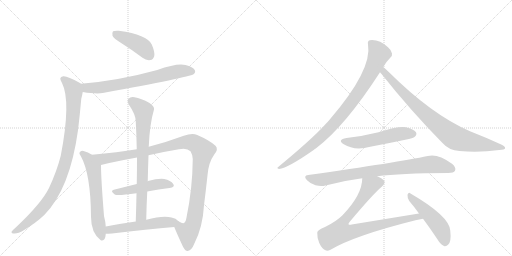
t = 0.00 s
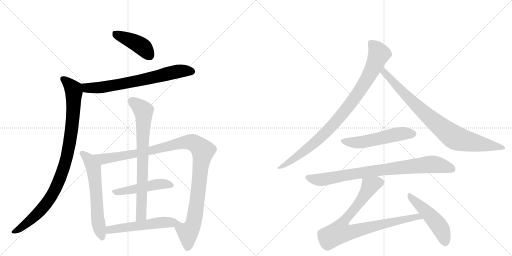
t = 2.34 s
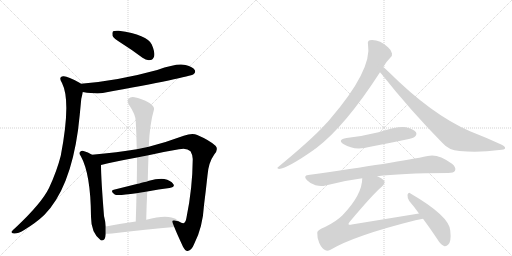
t = 4.69 s
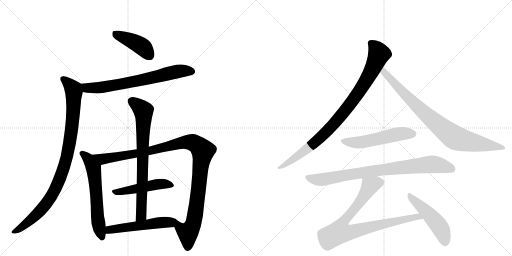
t = 7.03 s
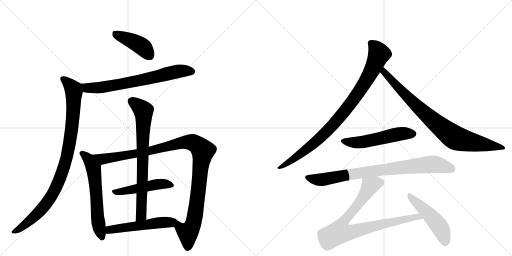
t = 9.38 s
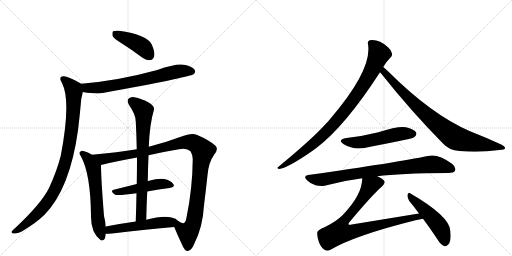
t = 11.72 s

The animated SVG that drew these frames (rendered in a browser with its animation timeline set to each time). Animation: 14 CSS @keyframes rules; one cycle of 11.72 s.

<svg version="1.1" viewBox="0 0 2048 1024" xmlns="http://www.w3.org/2000/svg">
  <g stroke="lightgray" stroke-dasharray="1,1" stroke-width="1" transform="scale(4, 4)">
    <line x1="0" y1="0" x2="256" y2="256"></line>
    <line x1="256" y1="0" x2="0" y2="256"></line>
    <line x1="128" y1="0" x2="128" y2="256"></line>
    <line x1="0" y1="128" x2="256" y2="128"></line>
    <line x1="256" y1="0" x2="512" y2="256"></line>
    <line x1="512" y1="0" x2="256" y2="256"></line>
    <line x1="384" y1="0" x2="384" y2="256"></line>
    <line x1="256" y1="128" x2="512" y2="128"></line>
  </g>
<g transform="scale(1, -1) translate(0, -850)">
   <style type="text/css">
    @keyframes keyframes0 {
      from {
       stroke: black;
       stroke-dashoffset: 425;
       stroke-width: 128;
       }
       58% {
       animation-timing-function: step-end;
       stroke: black;
       stroke-dashoffset: 0;
       stroke-width: 128;
       }
       to {
       stroke: black;
       stroke-width: 1024;
       }
       }
       #make-me-a-hanzi-animation-0 {
         animation: keyframes0 0.595866s both;
         animation-delay: 0.000000s;
         animation-timing-function: linear;
       }
    @keyframes keyframes1 {
      from {
       stroke: black;
       stroke-dashoffset: 703;
       stroke-width: 128;
       }
       70% {
       animation-timing-function: step-end;
       stroke: black;
       stroke-dashoffset: 0;
       stroke-width: 128;
       }
       to {
       stroke: black;
       stroke-width: 1024;
       }
       }
       #make-me-a-hanzi-animation-1 {
         animation: keyframes1 0.822103s both;
         animation-delay: 0.595866s;
         animation-timing-function: linear;
       }
    @keyframes keyframes2 {
      from {
       stroke: black;
       stroke-dashoffset: 963;
       stroke-width: 128;
       }
       76% {
       animation-timing-function: step-end;
       stroke: black;
       stroke-dashoffset: 0;
       stroke-width: 128;
       }
       to {
       stroke: black;
       stroke-width: 1024;
       }
       }
       #make-me-a-hanzi-animation-2 {
         animation: keyframes2 1.033691s both;
         animation-delay: 1.417969s;
         animation-timing-function: linear;
       }
    @keyframes keyframes3 {
      from {
       stroke: black;
       stroke-dashoffset: 615;
       stroke-width: 128;
       }
       67% {
       animation-timing-function: step-end;
       stroke: black;
       stroke-dashoffset: 0;
       stroke-width: 128;
       }
       to {
       stroke: black;
       stroke-width: 1024;
       }
       }
       #make-me-a-hanzi-animation-3 {
         animation: keyframes3 0.750488s both;
         animation-delay: 2.451660s;
         animation-timing-function: linear;
       }
    @keyframes keyframes4 {
      from {
       stroke: black;
       stroke-dashoffset: 1109;
       stroke-width: 128;
       }
       78% {
       animation-timing-function: step-end;
       stroke: black;
       stroke-dashoffset: 0;
       stroke-width: 128;
       }
       to {
       stroke: black;
       stroke-width: 1024;
       }
       }
       #make-me-a-hanzi-animation-4 {
         animation: keyframes4 1.152507s both;
         animation-delay: 3.202148s;
         animation-timing-function: linear;
       }
    @keyframes keyframes5 {
      from {
       stroke: black;
       stroke-dashoffset: 486;
       stroke-width: 128;
       }
       61% {
       animation-timing-function: step-end;
       stroke: black;
       stroke-dashoffset: 0;
       stroke-width: 128;
       }
       to {
       stroke: black;
       stroke-width: 1024;
       }
       }
       #make-me-a-hanzi-animation-5 {
         animation: keyframes5 0.645508s both;
         animation-delay: 4.354655s;
         animation-timing-function: linear;
       }
    @keyframes keyframes6 {
      from {
       stroke: black;
       stroke-dashoffset: 757;
       stroke-width: 128;
       }
       71% {
       animation-timing-function: step-end;
       stroke: black;
       stroke-dashoffset: 0;
       stroke-width: 128;
       }
       to {
       stroke: black;
       stroke-width: 1024;
       }
       }
       #make-me-a-hanzi-animation-6 {
         animation: keyframes6 0.866048s both;
         animation-delay: 5.000163s;
         animation-timing-function: linear;
       }
    @keyframes keyframes7 {
      from {
       stroke: black;
       stroke-dashoffset: 536;
       stroke-width: 128;
       }
       64% {
       animation-timing-function: step-end;
       stroke: black;
       stroke-dashoffset: 0;
       stroke-width: 128;
       }
       to {
       stroke: black;
       stroke-width: 1024;
       }
       }
       #make-me-a-hanzi-animation-7 {
         animation: keyframes7 0.686198s both;
         animation-delay: 5.866211s;
         animation-timing-function: linear;
       }
    @keyframes keyframes8 {
      from {
       stroke: black;
       stroke-dashoffset: 927;
       stroke-width: 128;
       }
       75% {
       animation-timing-function: step-end;
       stroke: black;
       stroke-dashoffset: 0;
       stroke-width: 128;
       }
       to {
       stroke: black;
       stroke-width: 1024;
       }
       }
       #make-me-a-hanzi-animation-8 {
         animation: keyframes8 1.004395s both;
         animation-delay: 6.552409s;
         animation-timing-function: linear;
       }
    @keyframes keyframes9 {
      from {
       stroke: black;
       stroke-dashoffset: 854;
       stroke-width: 128;
       }
       74% {
       animation-timing-function: step-end;
       stroke: black;
       stroke-dashoffset: 0;
       stroke-width: 128;
       }
       to {
       stroke: black;
       stroke-width: 1024;
       }
       }
       #make-me-a-hanzi-animation-9 {
         animation: keyframes9 0.944987s both;
         animation-delay: 7.556803s;
         animation-timing-function: linear;
       }
    @keyframes keyframes10 {
      from {
       stroke: black;
       stroke-dashoffset: 535;
       stroke-width: 128;
       }
       64% {
       animation-timing-function: step-end;
       stroke: black;
       stroke-dashoffset: 0;
       stroke-width: 128;
       }
       to {
       stroke: black;
       stroke-width: 1024;
       }
       }
       #make-me-a-hanzi-animation-10 {
         animation: keyframes10 0.685384s both;
         animation-delay: 8.501790s;
         animation-timing-function: linear;
       }
    @keyframes keyframes11 {
      from {
       stroke: black;
       stroke-dashoffset: 840;
       stroke-width: 128;
       }
       73% {
       animation-timing-function: step-end;
       stroke: black;
       stroke-dashoffset: 0;
       stroke-width: 128;
       }
       to {
       stroke: black;
       stroke-width: 1024;
       }
       }
       #make-me-a-hanzi-animation-11 {
         animation: keyframes11 0.933594s both;
         animation-delay: 9.187174s;
         animation-timing-function: linear;
       }
    @keyframes keyframes12 {
      from {
       stroke: black;
       stroke-dashoffset: 856;
       stroke-width: 128;
       }
       74% {
       animation-timing-function: step-end;
       stroke: black;
       stroke-dashoffset: 0;
       stroke-width: 128;
       }
       to {
       stroke: black;
       stroke-width: 1024;
       }
       }
       #make-me-a-hanzi-animation-12 {
         animation: keyframes12 0.946615s both;
         animation-delay: 10.120768s;
         animation-timing-function: linear;
       }
    @keyframes keyframes13 {
      from {
       stroke: black;
       stroke-dashoffset: 493;
       stroke-width: 128;
       }
       62% {
       animation-timing-function: step-end;
       stroke: black;
       stroke-dashoffset: 0;
       stroke-width: 128;
       }
       to {
       stroke: black;
       stroke-width: 1024;
       }
       }
       #make-me-a-hanzi-animation-13 {
         animation: keyframes13 0.651204s both;
         animation-delay: 11.067383s;
         animation-timing-function: linear;
       }
</style>
<path d="M 486 677 Q 526 652 570 619 Q 586 607 602 610 Q 612 611 617 626 Q 620 642 607 672 Q 589 711 475 727 Q 459 728 452 725 Q 448 721 450 707 Q 454 697 486 677 Z" fill="lightgray"></path> 
<path d="M 331 482 Q 386 473 411 478 Q 756 541 774 553 Q 784 560 779 570 Q 772 582 742 590 Q 709 599 629 570 Q 473 527 324 515 C 294 512 301 487 331 482 Z" fill="lightgray"></path> 
<path d="M 324 515 Q 321 518 318 519 Q 269 547 253 545 Q 232 542 248 518 Q 285 445 243 227 Q 228 167 196 98 Q 166 37 65 -58 Q 50 -71 46 -77 Q 45 -84 56 -84 Q 72 -85 95 -71 Q 146 -40 178 -9 Q 280 96 312 329 Q 319 386 325 454 Q 329 470 331 482 C 336 508 336 508 324 515 Z" fill="lightgray"></path> 
<path d="M 368 231 Q 352 241 334 246 Q 327 249 322 244 Q 313 238 323 226 Q 363 154 364 -17 Q 364 -81 402 -110 L 403 -111 Q 421 -117 423 -86 L 423 -85 L 423 -56 Q 422 -37 416 -14 Q 404 136 404 190 C 404 211 394 216 368 231 Z" fill="lightgray"></path> 
<path d="M 697 -58 Q 707 -83 732 -137 Q 741 -155 751 -154 Q 767 -151 777 -125 Q 811 -59 816 29 Q 823 84 830 149 Q 834 200 857 232 Q 875 253 862 267 Q 838 289 789 310 Q 770 320 735 307 Q 668 282 595 263 L 547 253 Q 472 241 368 231 C 338 228 375 183 404 190 Q 456 203 548 220 L 594 229 Q 649 242 716 253 Q 747 260 762 245 Q 771 230 771 214 Q 770 96 746 -20 Q 743 -39 735 -42 Q 731 -45 714 -35 C 685 -29 685 -30 697 -58 Z" fill="lightgray"></path> 
<path d="M 589 84 Q 635 93 678 98 Q 702 102 693 114 Q 683 129 657 134 Q 633 137 592 126 Q 591 126 591 125 C 591 125 576 121 547 114 L 455 91 Q 439 87 459 72 Q 468 66 546 77 L 589 84 Z" fill="lightgray"></path> 
<path d="M 595 263 Q 599 356 616 412 Q 619 424 598 438 Q 564 457 538 461 Q 522 464 514 455 Q 507 448 515 432 Q 543 392 543 364 Q 546 310 547 253 L 548 220 Q 548 169 547 114 L 546 77 Q 545 23 543 -36 C 542 -66 584 -59 585 -29 Q 586 29 589 84 L 591 125 Q 592 177 594 229 L 595 263 Z" fill="lightgray"></path> 
<path d="M 423 -85 Q 433 -85 448 -84 Q 590 -66 697 -58 C 727 -56 735 -55 714 -35 Q 704 -23 686 -20 Q 652 -11 585 -29 L 543 -36 Q 479 -45 423 -56 C 394 -62 393 -86 423 -85 Z" fill="lightgray"></path> 
<path d="M 1533 582 Q 1542 600 1561 619 Q 1570 625 1568 636 Q 1567 648 1552 661 Q 1516 694 1479 689 Q 1469 686 1472 673 Q 1490 571 1319 372 Q 1309 360 1298 349 Q 1246 292 1114 183 Q 1104 177 1116 174 Q 1152 178 1256 251 Q 1259 254 1263 256 Q 1380 344 1520 561 L 1533 582 Z" fill="lightgray"></path> 
<path d="M 1520 561 Q 1523 558 1527 553 Q 1642 408 1771 277 Q 1795 249 1838 246 Q 1916 239 1997 250 Q 2019 251 2020 256 Q 2023 263 2007 271 Q 1949 298 1880 325 Q 1727 391 1554 563 Q 1541 576 1533 582 C 1510 602 1501 584 1520 561 Z" fill="lightgray"></path> 
<path d="M 1386 298 Q 1347 291 1375 273 Q 1418 246 1481 263 Q 1550 276 1621 291 Q 1654 298 1659 303 Q 1669 312 1664 321 Q 1655 334 1624 341 Q 1594 347 1514 321 Q 1450 305 1386 298 Z" fill="lightgray"></path> 
<path d="M 1509 145 Q 1599 157 1793 158 Q 1815 158 1820 167 Q 1826 180 1808 195 Q 1751 237 1711 226 Q 1593 201 1233 150 Q 1211 147 1228 129 Q 1243 114 1262 109 Q 1284 103 1302 108 Q 1371 127 1449 137 L 1509 145 Z" fill="lightgray"></path> 
<path d="M 1676 -4 L 1407 -48 Q 1397 -51 1394 -47 Q 1393 -44 1399 -37 Q 1493 75 1528 104 Q 1544 119 1535 129 Q 1528 138 1509 145 C 1482 158 1452 167 1449 137 Q 1449 71 1370 -11 Q 1345 -36 1300 -58 Q 1269 -70 1269 -81 Q 1268 -100 1277 -122 Q 1287 -144 1302 -151 Q 1309 -155 1322 -149 Q 1418 -92 1662 -31 Q 1677 -27 1692 -25 C 1722 -20 1706 1 1676 -4 Z" fill="lightgray"></path> 
<path d="M 1692 -25 Q 1719 -61 1749 -106 Q 1762 -128 1776 -134 Q 1785 -137 1793 -128 Q 1806 -116 1801 -72 Q 1797 -14 1642 76 Q 1635 83 1630 71 Q 1629 58 1637 46 Q 1656 24 1676 -4 L 1692 -25 Z" fill="lightgray"></path> 
      <clipPath id="make-me-a-hanzi-clip-0">
      <path d="M 486 677 Q 526 652 570 619 Q 586 607 602 610 Q 612 611 617 626 Q 620 642 607 672 Q 589 711 475 727 Q 459 728 452 725 Q 448 721 450 707 Q 454 697 486 677 Z" fill="lightgray"></path>
      </clipPath>
      <path clip-path="url(#make-me-a-hanzi-clip-0)" d="M 458 719 L 569 664 L 598 629 " fill="none" id="make-me-a-hanzi-animation-0" stroke-dasharray="297 594" stroke-linecap="round"></path>

      <clipPath id="make-me-a-hanzi-clip-1">
      <path d="M 331 482 Q 386 473 411 478 Q 756 541 774 553 Q 784 560 779 570 Q 772 582 742 590 Q 709 599 629 570 Q 473 527 324 515 C 294 512 301 487 331 482 Z" fill="lightgray"></path>
      </clipPath>
      <path clip-path="url(#make-me-a-hanzi-clip-1)" d="M 332 511 L 347 499 L 421 501 L 590 534 L 708 564 L 768 564 " fill="none" id="make-me-a-hanzi-animation-1" stroke-dasharray="575 1150" stroke-linecap="round"></path>

      <clipPath id="make-me-a-hanzi-clip-2">
      <path d="M 324 515 Q 321 518 318 519 Q 269 547 253 545 Q 232 542 248 518 Q 285 445 243 227 Q 228 167 196 98 Q 166 37 65 -58 Q 50 -71 46 -77 Q 45 -84 56 -84 Q 72 -85 95 -71 Q 146 -40 178 -9 Q 280 96 312 329 Q 319 386 325 454 Q 329 470 331 482 C 336 508 336 508 324 515 Z" fill="lightgray"></path>
      </clipPath>
      <path clip-path="url(#make-me-a-hanzi-clip-2)" d="M 254 531 L 281 510 L 293 495 L 295 481 L 283 303 L 256 181 L 215 82 L 181 30 L 107 -44 L 54 -77 " fill="none" id="make-me-a-hanzi-animation-2" stroke-dasharray="835 1670" stroke-linecap="round"></path>

      <clipPath id="make-me-a-hanzi-clip-3">
      <path d="M 368 231 Q 352 241 334 246 Q 327 249 322 244 Q 313 238 323 226 Q 363 154 364 -17 Q 364 -81 402 -110 L 403 -111 Q 421 -117 423 -86 L 423 -85 L 423 -56 Q 422 -37 416 -14 Q 404 136 404 190 C 404 211 394 216 368 231 Z" fill="lightgray"></path>
      </clipPath>
      <path clip-path="url(#make-me-a-hanzi-clip-3)" d="M 329 235 L 352 216 L 374 178 L 389 -6 L 408 -105 " fill="none" id="make-me-a-hanzi-animation-3" stroke-dasharray="487 974" stroke-linecap="round"></path>

      <clipPath id="make-me-a-hanzi-clip-4">
      <path d="M 697 -58 Q 707 -83 732 -137 Q 741 -155 751 -154 Q 767 -151 777 -125 Q 811 -59 816 29 Q 823 84 830 149 Q 834 200 857 232 Q 875 253 862 267 Q 838 289 789 310 Q 770 320 735 307 Q 668 282 595 263 L 547 253 Q 472 241 368 231 C 338 228 375 183 404 190 Q 456 203 548 220 L 594 229 Q 649 242 716 253 Q 747 260 762 245 Q 771 230 771 214 Q 770 96 746 -20 Q 743 -39 735 -42 Q 731 -45 714 -35 C 685 -29 685 -30 697 -58 Z" fill="lightgray"></path>
      </clipPath>
      <path clip-path="url(#make-me-a-hanzi-clip-4)" d="M 377 230 L 416 214 L 536 233 L 737 281 L 763 282 L 795 265 L 812 247 L 781 -9 L 770 -52 L 751 -80 L 751 -140 " fill="none" id="make-me-a-hanzi-animation-4" stroke-dasharray="981 1962" stroke-linecap="round"></path>

      <clipPath id="make-me-a-hanzi-clip-5">
      <path d="M 589 84 Q 635 93 678 98 Q 702 102 693 114 Q 683 129 657 134 Q 633 137 592 126 Q 591 126 591 125 C 591 125 576 121 547 114 L 455 91 Q 439 87 459 72 Q 468 66 546 77 L 589 84 Z" fill="lightgray"></path>
      </clipPath>
      <path clip-path="url(#make-me-a-hanzi-clip-5)" d="M 457 82 L 510 87 L 631 113 L 660 115 L 683 108 " fill="none" id="make-me-a-hanzi-animation-5" stroke-dasharray="358 716" stroke-linecap="round"></path>

      <clipPath id="make-me-a-hanzi-clip-6">
      <path d="M 595 263 Q 599 356 616 412 Q 619 424 598 438 Q 564 457 538 461 Q 522 464 514 455 Q 507 448 515 432 Q 543 392 543 364 Q 546 310 547 253 L 548 220 Q 548 169 547 114 L 546 77 Q 545 23 543 -36 C 542 -66 584 -59 585 -29 Q 586 29 589 84 L 591 125 Q 592 177 594 229 L 595 263 Z" fill="lightgray"></path>
      </clipPath>
      <path clip-path="url(#make-me-a-hanzi-clip-6)" d="M 527 445 L 573 407 L 575 389 L 566 8 L 564 -11 L 549 -29 " fill="none" id="make-me-a-hanzi-animation-6" stroke-dasharray="629 1258" stroke-linecap="round"></path>

      <clipPath id="make-me-a-hanzi-clip-7">
      <path d="M 423 -85 Q 433 -85 448 -84 Q 590 -66 697 -58 C 727 -56 735 -55 714 -35 Q 704 -23 686 -20 Q 652 -11 585 -29 L 543 -36 Q 479 -45 423 -56 C 394 -62 393 -86 423 -85 Z" fill="lightgray"></path>
      </clipPath>
      <path clip-path="url(#make-me-a-hanzi-clip-7)" d="M 428 -78 L 447 -67 L 703 -36 " fill="none" id="make-me-a-hanzi-animation-7" stroke-dasharray="408 816" stroke-linecap="round"></path>

      <clipPath id="make-me-a-hanzi-clip-8">
      <path d="M 1533 582 Q 1542 600 1561 619 Q 1570 625 1568 636 Q 1567 648 1552 661 Q 1516 694 1479 689 Q 1469 686 1472 673 Q 1490 571 1319 372 Q 1309 360 1298 349 Q 1246 292 1114 183 Q 1104 177 1116 174 Q 1152 178 1256 251 Q 1259 254 1263 256 Q 1380 344 1520 561 L 1533 582 Z" fill="lightgray"></path>
      </clipPath>
      <path clip-path="url(#make-me-a-hanzi-clip-8)" d="M 1482 678 L 1505 656 L 1516 634 L 1479 552 L 1419 457 L 1338 357 L 1273 291 L 1184 220 L 1119 179 " fill="none" id="make-me-a-hanzi-animation-8" stroke-dasharray="799 1598" stroke-linecap="round"></path>

      <clipPath id="make-me-a-hanzi-clip-9">
      <path d="M 1520 561 Q 1523 558 1527 553 Q 1642 408 1771 277 Q 1795 249 1838 246 Q 1916 239 1997 250 Q 2019 251 2020 256 Q 2023 263 2007 271 Q 1949 298 1880 325 Q 1727 391 1554 563 Q 1541 576 1533 582 C 1510 602 1501 584 1520 561 Z" fill="lightgray"></path>
      </clipPath>
      <path clip-path="url(#make-me-a-hanzi-clip-9)" d="M 1534 574 L 1542 555 L 1670 423 L 1809 306 L 1849 289 L 2014 258 " fill="none" id="make-me-a-hanzi-animation-9" stroke-dasharray="726 1452" stroke-linecap="round"></path>

      <clipPath id="make-me-a-hanzi-clip-10">
      <path d="M 1386 298 Q 1347 291 1375 273 Q 1418 246 1481 263 Q 1550 276 1621 291 Q 1654 298 1659 303 Q 1669 312 1664 321 Q 1655 334 1624 341 Q 1594 347 1514 321 Q 1450 305 1386 298 Z" fill="lightgray"></path>
      </clipPath>
      <path clip-path="url(#make-me-a-hanzi-clip-10)" d="M 1378 287 L 1401 280 L 1438 280 L 1599 315 L 1652 315 " fill="none" id="make-me-a-hanzi-animation-10" stroke-dasharray="407 814" stroke-linecap="round"></path>

      <clipPath id="make-me-a-hanzi-clip-11">
      <path d="M 1509 145 Q 1599 157 1793 158 Q 1815 158 1820 167 Q 1826 180 1808 195 Q 1751 237 1711 226 Q 1593 201 1233 150 Q 1211 147 1228 129 Q 1243 114 1262 109 Q 1284 103 1302 108 Q 1371 127 1449 137 L 1509 145 Z" fill="lightgray"></path>
      </clipPath>
      <path clip-path="url(#make-me-a-hanzi-clip-11)" d="M 1231 139 L 1284 131 L 1504 168 L 1729 193 L 1808 174 " fill="none" id="make-me-a-hanzi-animation-11" stroke-dasharray="712 1424" stroke-linecap="round"></path>

      <clipPath id="make-me-a-hanzi-clip-12">
      <path d="M 1676 -4 L 1407 -48 Q 1397 -51 1394 -47 Q 1393 -44 1399 -37 Q 1493 75 1528 104 Q 1544 119 1535 129 Q 1528 138 1509 145 C 1482 158 1452 167 1449 137 Q 1449 71 1370 -11 Q 1345 -36 1300 -58 Q 1269 -70 1269 -81 Q 1268 -100 1277 -122 Q 1287 -144 1302 -151 Q 1309 -155 1322 -149 Q 1418 -92 1662 -31 Q 1677 -27 1692 -25 C 1722 -20 1706 1 1676 -4 Z" fill="lightgray"></path>
      </clipPath>
      <path clip-path="url(#make-me-a-hanzi-clip-12)" d="M 1521 120 L 1480 107 L 1434 34 L 1371 -41 L 1359 -78 L 1417 -75 L 1670 -16 L 1684 -23 " fill="none" id="make-me-a-hanzi-animation-12" stroke-dasharray="728 1456" stroke-linecap="round"></path>

      <clipPath id="make-me-a-hanzi-clip-13">
      <path d="M 1692 -25 Q 1719 -61 1749 -106 Q 1762 -128 1776 -134 Q 1785 -137 1793 -128 Q 1806 -116 1801 -72 Q 1797 -14 1642 76 Q 1635 83 1630 71 Q 1629 58 1637 46 Q 1656 24 1676 -4 L 1692 -25 Z" fill="lightgray"></path>
      </clipPath>
      <path clip-path="url(#make-me-a-hanzi-clip-13)" d="M 1639 65 L 1749 -44 L 1772 -84 L 1780 -119 " fill="none" id="make-me-a-hanzi-animation-13" stroke-dasharray="365 730" stroke-linecap="round"></path>

</g>
</svg>
